Run: headless pygame with SDL's dummy video driver; simulated clock (each Clock.tick advances the game by its frame time, no real sleeping); random seed 0; keys injected as events and as key.get_pressed() state; no mouse input.
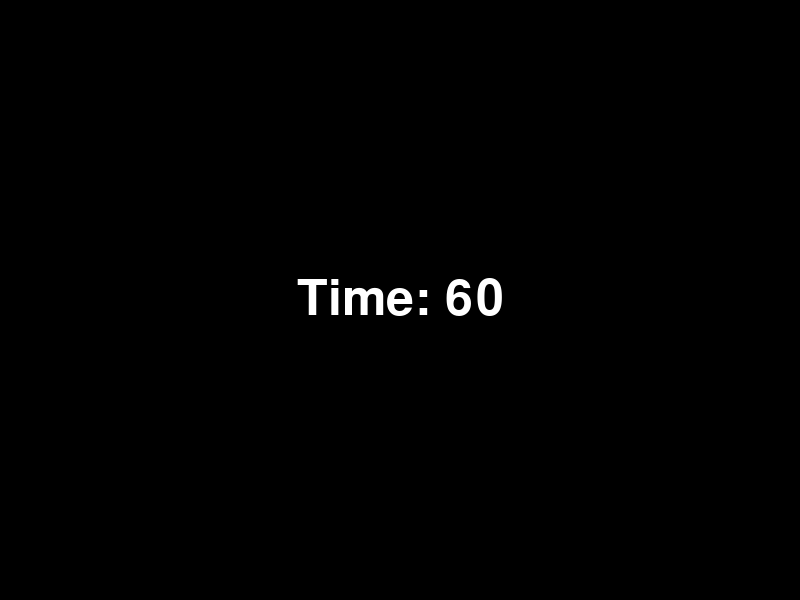
Frame 1 of 4 · flips 1–60 · no input
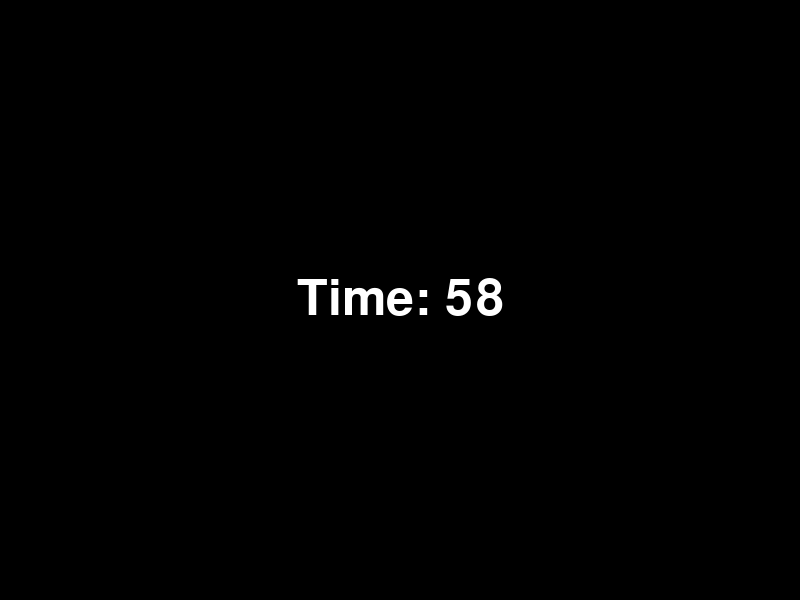
Frame 2 of 4 · flips 61–180 · tapped SPACE, RETURN · held RIGHT (→), D
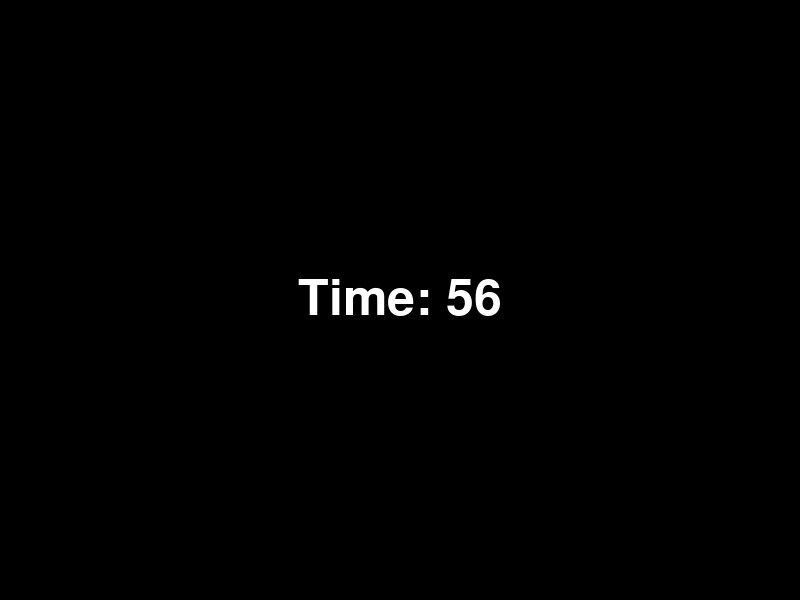
Frame 3 of 4 · flips 181–300 · held DOWN (↓), S
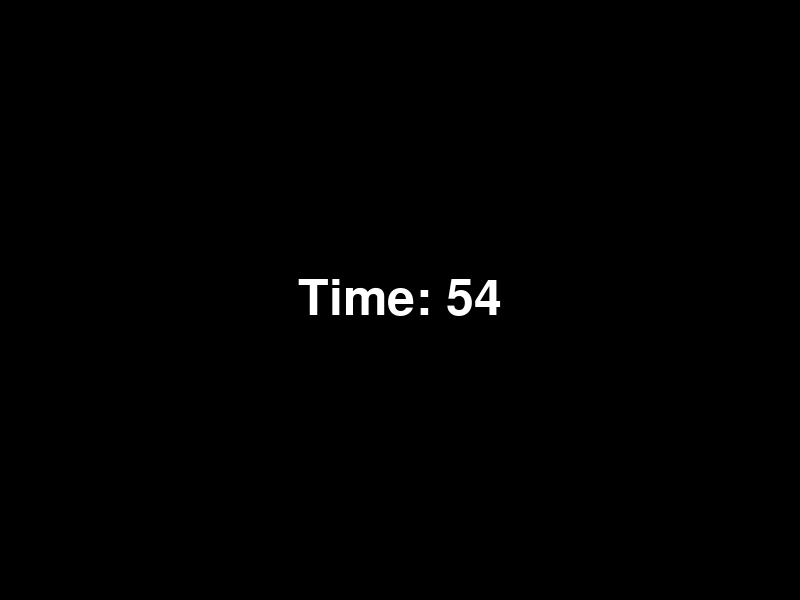
Frame 4 of 4 · flips 301–420 · held LEFT (←), A, UP (↑), W

The pygame program that drew these frames:

import pygame
import sys

# Initialize Pygame
pygame.init()

# Set up display
width, height = 800, 600
screen = pygame.display.set_mode((width, height))
pygame.display.set_caption("Pygame Timer Example")

# Set up font
font = pygame.font.Font(None, 74)  # None uses the default font, 74 is the font size
text_color = (255, 255, 255)  # White color

# Set up the timer
start_ticks = pygame.time.get_ticks()  # Get the number of milliseconds since Pygame was initialized
timer_duration = 60  # Timer duration in seconds

# Main game loop
clock = pygame.time.Clock()
FPS = 60  # Desired frames per second
running = True
while running:
    for event in pygame.event.get():
        if event.type == pygame.QUIT:
            running = False

    # Calculate the elapsed time
    elapsed_seconds = (pygame.time.get_ticks() - start_ticks) // 1000
    remaining_time = timer_duration - elapsed_seconds
    if remaining_time < 0:
        remaining_time = 0

    # Render the timer text
    timer_text = f"Time: {remaining_time}"
    text_surface = font.render(timer_text, True, text_color)
    text_rect = text_surface.get_rect(center=(width // 2, height // 2))

    # Fill the screen with a color (black)
    screen.fill((0, 0, 0))

    # Blit the text surface onto the screen
    screen.blit(text_surface, text_rect)

    # Update the display
    pygame.display.flip()

    # Maintain frame rate
    clock.tick(FPS)

# Quit Pygame
pygame.quit()
sys.exit()
